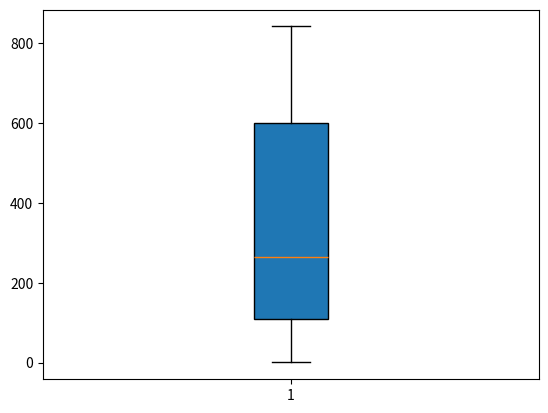

This figure's Python source:
gene_lengths=[9410, 394141, 4442, 105338, 19149, 76779, 126550, 36296, 842, 159]
exon_counts=[51, 1142, 42, 216, 25, 650, 32533, 57, 1, 523]
L = []
for i in range(0,10):
    a = gene_lengths[i]/exon_counts[i]
    L.append(a)
import matplotlib.pyplot as plt
import numpy as np
length = L
plt.boxplot(length,
	    vert=True,
            whis=1.5,
            patch_artist = True,
	    meanline = False,
            showbox = True,
            showcaps = True,
            showfliers = True,
            notch = False,
              )
plt.show()
